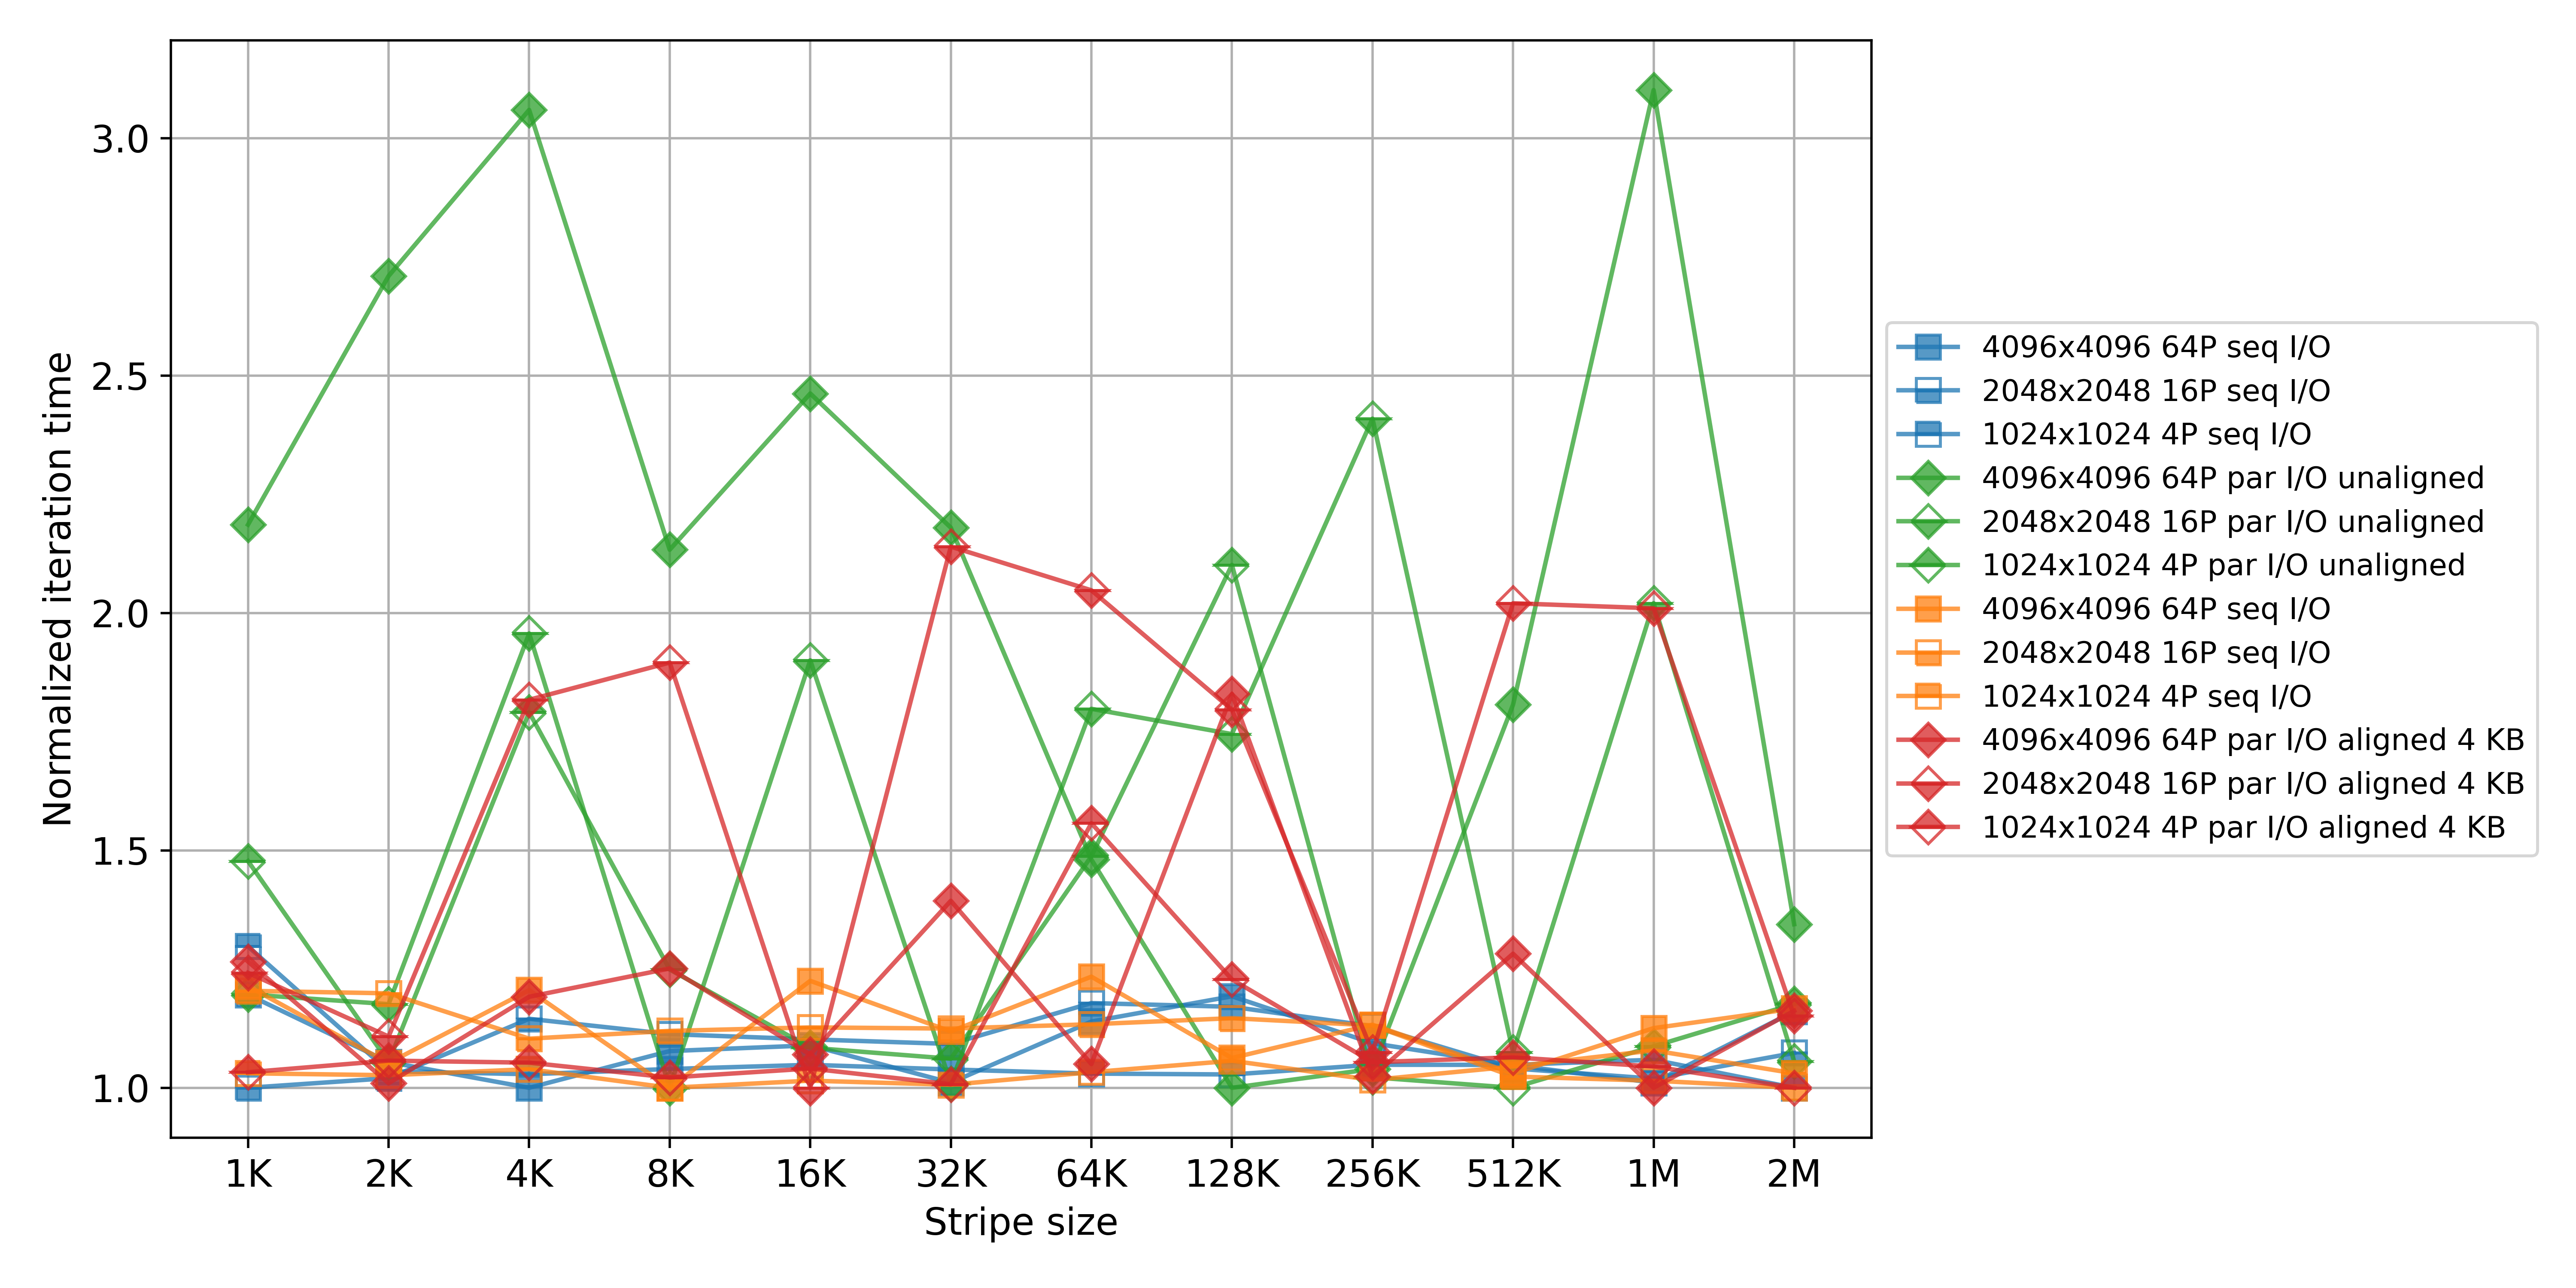

Source data for this figure (header and first rows):
output_type; stripe; mpi_procs; grid_tiles_x; grid_tiles_y; omp_threads; domain_size; n_iterations; disk_write_intensity; airflow; material_file; output_file; simulation_mode; middle_col_avg_temp; total_time; iteration_time
seq; 1K; 4; 2; 2; 1; 1024; 2505; 25; 0.001; input_data_1024.h5; /scratch/project/dd-23-135/xmihol00/4638…; par; 23.38; 1.397; 0.0005578
par; 1K; 4; 2; 2; 1; 1024; 2505; 25; 0.001; input_data_1024.h5; /scratch/project/dd-23-135/xmihol00/4638…; par; 23.38; 2.241; 0.0008948
seq; 1K; 16; 4; 4; 1; 2048; 2505; 25; 0.001; input_data_2048.h5; /scratch/project/dd-23-135/xmihol00/4638…; par; 21.69; 2.793; 0.001115
par; 1K; 16; 4; 4; 1; 2048; 2505; 25; 0.001; input_data_2048.h5; /scratch/project/dd-23-135/xmihol00/4638…; par; 21.69; 4.411; 0.001761
seq; 1K; 64; 8; 8; 1; 4096; 2505; 25; 0.001; input_data_4096.h5; /scratch/project/dd-23-135/xmihol00/4638…; par; 20.85; 11.41; 0.004557
par; 1K; 64; 8; 8; 1; 4096; 2505; 25; 0.001; input_data_4096.h5; /scratch/project/dd-23-135/xmihol00/4638…; par; 20.85; 30.1; 0.01202
seq; 2K; 4; 2; 2; 1; 1024; 2505; 25; 0.001; input_data_1024.h5; /scratch/project/dd-23-135/xmihol00/4638…; par; 23.38; 1.114; 0.0004448
par; 2K; 4; 2; 2; 1; 1024; 2505; 25; 0.001; input_data_1024.h5; /scratch/project/dd-23-135/xmihol00/4638…; par; 23.38; 1.599; 0.0006384
seq; 2K; 16; 4; 4; 1; 2048; 2505; 25; 0.001; input_data_2048.h5; /scratch/project/dd-23-135/xmihol00/4638…; par; 21.69; 2.85; 0.001138
par; 2K; 16; 4; 4; 1; 2048; 2505; 25; 0.001; input_data_2048.h5; /scratch/project/dd-23-135/xmihol00/4638…; par; 21.69; 4.335; 0.001731
seq; 2K; 64; 8; 8; 1; 4096; 2505; 25; 0.001; input_data_4096.h5; /scratch/project/dd-23-135/xmihol00/4638…; par; 20.85; 10.06; 0.004016
par; 2K; 64; 8; 8; 1; 4096; 2505; 25; 0.001; input_data_4096.h5; /scratch/project/dd-23-135/xmihol00/4638…; par; 20.85; 37.32; 0.0149
seq; 4K; 4; 2; 2; 1; 1024; 2505; 25; 0.001; input_data_1024.h5; /scratch/project/dd-23-135/xmihol00/4638…; par; 23.38; 1.108; 0.0004421
par; 4K; 4; 2; 2; 1; 1024; 2505; 25; 0.001; input_data_1024.h5; /scratch/project/dd-23-135/xmihol00/4638…; par; 23.38; 2.717; 0.001085
seq; 4K; 16; 4; 4; 1; 2048; 2505; 25; 0.001; input_data_2048.h5; /scratch/project/dd-23-135/xmihol00/4638…; par; 21.69; 3.199; 0.001277
par; 4K; 16; 4; 4; 1; 2048; 2505; 25; 0.001; input_data_2048.h5; /scratch/project/dd-23-135/xmihol00/4638…; par; 21.69; 7.213; 0.002879
seq; 4K; 64; 8; 8; 1; 4096; 2505; 25; 0.001; input_data_4096.h5; /scratch/project/dd-23-135/xmihol00/4638…; par; 20.85; 9.544; 0.00381
par; 4K; 64; 8; 8; 1; 4096; 2505; 25; 0.001; input_data_4096.h5; /scratch/project/dd-23-135/xmihol00/4638…; par; 20.85; 42.13; 0.01682
seq; 8K; 4; 2; 2; 1; 1024; 2505; 25; 0.001; input_data_1024.h5; /scratch/project/dd-23-135/xmihol00/4638…; par; 23.38; 1.119; 0.0004469
par; 8K; 4; 2; 2; 1; 1024; 2505; 25; 0.001; input_data_1024.h5; /scratch/project/dd-23-135/xmihol00/4638…; par; 23.38; 1.895; 0.0007565
seq; 8K; 16; 4; 4; 1; 2048; 2505; 25; 0.001; input_data_2048.h5; /scratch/project/dd-23-135/xmihol00/4638…; par; 21.69; 3.109; 0.001241
par; 8K; 16; 4; 4; 1; 2048; 2505; 25; 0.001; input_data_2048.h5; /scratch/project/dd-23-135/xmihol00/4638…; par; 21.69; 3.686; 0.001471
seq; 8K; 64; 8; 8; 1; 4096; 2505; 25; 0.001; input_data_4096.h5; /scratch/project/dd-23-135/xmihol00/4638…; par; 20.85; 10.28; 0.004104
par; 8K; 64; 8; 8; 1; 4096; 2505; 25; 0.001; input_data_4096.h5; /scratch/project/dd-23-135/xmihol00/4638…; par; 20.85; 29.38; 0.01173
seq; 16K; 4; 2; 2; 1; 1024; 2505; 25; 0.001; input_data_1024.h5; /scratch/project/dd-23-135/xmihol00/4638…; par; 23.38; 1.129; 0.0004507
par; 16K; 4; 2; 2; 1; 1024; 2505; 25; 0.001; input_data_1024.h5; /scratch/project/dd-23-135/xmihol00/4638…; par; 23.38; 1.645; 0.0006567
seq; 16K; 16; 4; 4; 1; 2048; 2505; 25; 0.001; input_data_2048.h5; /scratch/project/dd-23-135/xmihol00/4638…; par; 21.69; 3.078; 0.001229
par; 16K; 16; 4; 4; 1; 2048; 2505; 25; 0.001; input_data_2048.h5; /scratch/project/dd-23-135/xmihol00/4638…; par; 21.69; 7.004; 0.002796
seq; 16K; 64; 8; 8; 1; 4096; 2505; 25; 0.001; input_data_4096.h5; /scratch/project/dd-23-135/xmihol00/4638…; par; 20.85; 10.4; 0.00415
par; 16K; 64; 8; 8; 1; 4096; 2505; 25; 0.001; input_data_4096.h5; /scratch/project/dd-23-135/xmihol00/4638…; par; 20.85; 33.91; 0.01354
seq; 32K; 4; 2; 2; 1; 1024; 2505; 25; 0.001; input_data_1024.h5; /scratch/project/dd-23-135/xmihol00/4638…; par; 23.38; 1.118; 0.0004464
par; 32K; 4; 2; 2; 1; 1024; 2505; 25; 0.001; input_data_1024.h5; /scratch/project/dd-23-135/xmihol00/4638…; par; 23.38; 1.61; 0.0006427
seq; 32K; 16; 4; 4; 1; 2048; 2505; 25; 0.001; input_data_2048.h5; /scratch/project/dd-23-135/xmihol00/4638…; par; 21.69; 3.051; 0.001218
par; 32K; 16; 4; 4; 1; 2048; 2505; 25; 0.001; input_data_2048.h5; /scratch/project/dd-23-135/xmihol00/4638…; par; 21.69; 3.719; 0.001485
seq; 32K; 64; 8; 8; 1; 4096; 2505; 25; 0.001; input_data_4096.h5; /scratch/project/dd-23-135/xmihol00/4638…; par; 20.85; 9.645; 0.00385
par; 32K; 64; 8; 8; 1; 4096; 2505; 25; 0.001; input_data_4096.h5; /scratch/project/dd-23-135/xmihol00/4638…; par; 20.85; 30.02; 0.01198
seq; 64K; 4; 2; 2; 1; 1024; 2505; 25; 0.001; input_data_1024.h5; /scratch/project/dd-23-135/xmihol00/4638…; par; 23.38; 1.109; 0.0004427
par; 64K; 4; 2; 2; 1; 1024; 2505; 25; 0.001; input_data_1024.h5; /scratch/project/dd-23-135/xmihol00/4638…; par; 23.38; 2.257; 0.0009009
seq; 64K; 16; 4; 4; 1; 2048; 2505; 25; 0.001; input_data_2048.h5; /scratch/project/dd-23-135/xmihol00/4638…; par; 21.69; 3.291; 0.001314
par; 64K; 16; 4; 4; 1; 2048; 2505; 25; 0.001; input_data_2048.h5; /scratch/project/dd-23-135/xmihol00/4638…; par; 21.69; 6.628; 0.002646
seq; 64K; 64; 8; 8; 1; 4096; 2505; 25; 0.001; input_data_4096.h5; /scratch/project/dd-23-135/xmihol00/4638…; par; 20.85; 10.87; 0.004341
par; 64K; 64; 8; 8; 1; 4096; 2505; 25; 0.001; input_data_4096.h5; /scratch/project/dd-23-135/xmihol00/4638…; par; 20.85; 20.39; 0.00814
seq; 128K; 4; 2; 2; 1; 1024; 2505; 25; 0.001; input_data_1024.h5; /scratch/project/dd-23-135/xmihol00/4638…; par; 23.38; 1.107; 0.0004419
par; 128K; 4; 2; 2; 1; 1024; 2505; 25; 0.001; input_data_1024.h5; /scratch/project/dd-23-135/xmihol00/4638…; par; 23.38; 3.188; 0.001273
seq; 128K; 16; 4; 4; 1; 2048; 2505; 25; 0.001; input_data_2048.h5; /scratch/project/dd-23-135/xmihol00/4638…; par; 21.69; 3.27; 0.001305
par; 128K; 16; 4; 4; 1; 2048; 2505; 25; 0.001; input_data_2048.h5; /scratch/project/dd-23-135/xmihol00/4638…; par; 21.69; 6.432; 0.002567
seq; 128K; 64; 8; 8; 1; 4096; 2505; 25; 0.001; input_data_4096.h5; /scratch/project/dd-23-135/xmihol00/4638…; par; 20.85; 11.38; 0.004544
par; 128K; 64; 8; 8; 1; 4096; 2505; 25; 0.001; input_data_4096.h5; /scratch/project/dd-23-135/xmihol00/4638…; par; 20.85; 13.77; 0.005498
seq; 256K; 4; 2; 2; 1; 1024; 2505; 25; 0.001; input_data_1024.h5; /scratch/project/dd-23-135/xmihol00/4638…; par; 23.38; 1.129; 0.0004507
par; 256K; 4; 2; 2; 1; 1024; 2505; 25; 0.001; input_data_1024.h5; /scratch/project/dd-23-135/xmihol00/4638…; par; 23.38; 1.551; 0.000619
seq; 256K; 16; 4; 4; 1; 2048; 2505; 25; 0.001; input_data_2048.h5; /scratch/project/dd-23-135/xmihol00/4638…; par; 21.69; 3.155; 0.00126
par; 256K; 16; 4; 4; 1; 2048; 2505; 25; 0.001; input_data_2048.h5; /scratch/project/dd-23-135/xmihol00/4638…; par; 21.69; 8.88; 0.003545
seq; 256K; 64; 8; 8; 1; 4096; 2505; 25; 0.001; input_data_4096.h5; /scratch/project/dd-23-135/xmihol00/4638…; par; 20.85; 10.44; 0.004168
par; 256K; 64; 8; 8; 1; 4096; 2505; 25; 0.001; input_data_4096.h5; /scratch/project/dd-23-135/xmihol00/4638…; par; 20.85; 14.32; 0.005715
seq; 512K; 4; 2; 2; 1; 1024; 2505; 25; 0.001; input_data_1024.h5; /scratch/project/dd-23-135/xmihol00/4638…; par; 23.38; 1.129; 0.0004506
par; 512K; 4; 2; 2; 1; 1024; 2505; 25; 0.001; input_data_1024.h5; /scratch/project/dd-23-135/xmihol00/4638…; par; 23.38; 1.517; 0.0006057
seq; 512K; 16; 4; 4; 1; 2048; 2505; 25; 0.001; input_data_2048.h5; /scratch/project/dd-23-135/xmihol00/4638…; par; 21.69; 2.907; 0.00116
par; 512K; 16; 4; 4; 1; 2048; 2505; 25; 0.001; input_data_2048.h5; /scratch/project/dd-23-135/xmihol00/4638…; par; 21.69; 3.961; 0.001581
seq; 512K; 64; 8; 8; 1; 4096; 2505; 25; 0.001; input_data_4096.h5; /scratch/project/dd-23-135/xmihol00/4638…; par; 20.85; 9.999; 0.003992
par; 512K; 64; 8; 8; 1; 4096; 2505; 25; 0.001; input_data_4096.h5; /scratch/project/dd-23-135/xmihol00/4638…; par; 20.85; 24.88; 0.009934
... 12 more rows
